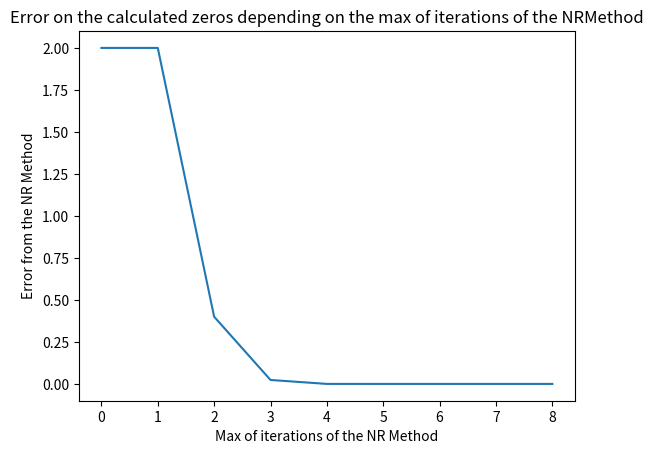

Here is the Python script that generated this plot:
# coding: utf-8
import numpy as np
import math as m
import matplotlib.pyplot as plt
import time as tm

# Newton-Raphson Method
def Newton_Raphson(f, H, U0, N, epsilon):
    """Newton_Raphson takes 5 arguments :
    f: studied function (given as an array)
    H: jacobian matrix of f
    U0: start point
    N: maximum of iterations
    epsilon: precision
    and returns the calculated zeros of f """
    U=U0
    V=np.linalg.lstsq(H(U),-f(U))[0] #function resolving Ax=B
    UplusV=U+V
    i=1
    while(i<N and ((np.linalg.norm(UplusV-U))>epsilon)):
        U=UplusV
        V=np.linalg.lstsq(H(U),-f(U))[0]
        UplusV=U+V
        i+=1
    return UplusV

# Newton Method with Backtracking
def Newton_BT(f,H,U0,N,epsilon):
    """Newton_BT takes 5 arguments :
    f: studied function (given as an array)
    H: jacobian matrix of f
    U0: start point
    N: maximum of iterations
    epsilon: precision
    and returns the zeros of f,
    calculated through the Newton method with backtracking"""
    U=U0
    for i in range(1,N):
#        print(i)
        Va=f(U)
        Na=np.linalg.norm(Va)
        if (Na<epsilon):
#            print("Norme < epsilon")
            return U
        dV=H(U)
        dU=-1*np.linalg.lstsq(dV,Va)[0]
        lambd=1.0
#        print("norme: ",(np.linalg.norm(f(U+lambd*dU))))
#        print("Na: ",Na)
        while (np.linalg.norm(f(U+lambd*dU))>=Na):
            lambd=lambd*(2.0/3)
#            print("LAMBDA: ",lambd)
        U=U+lambd*dU
    return U


#curve representing the error on the zeros depending on the precision
def error_NR(f,H,U0,N,real_zero,eps1,eps2,step):
    y=[]
    if (int(float((eps2-eps1))/float(step))>=(float(eps2-eps1)/float(step))):
        nb_point=int((eps2-eps1)/step)
    else:
        nb_point=int((eps2-eps1)/step)+1
        
    x=np.linspace(eps1,eps2,nb_point)

    Nzero=np.linalg.norm(real_zero)

    while(eps1<=eps2):
        zero=Newton_Raphson(f,H,U0,N,eps1)
        y.append(abs(Nzero-np.linalg.norm(zero)))        
        eps1+=step
    print(np.shape(x)[0])
    print(np.shape(y)[0])
    plt.plot(x,y)
    plt.ylabel("Error from the NR Method")
    plt.xlabel("Precision of the NR Method")
    plt.title("Error on the calculated zeros depending on the precision of the NRMethod")
    plt.show()

def error_NR_depend_on_N(f,H,U0,N1,N2,step,real_zero,eps):
    y=[]
 #   if (int(float((N2-N1))/float(step))>=(float((N2-N1))/float(step))):
    nb_point=int(float((N2-N1))/float(step))+1
#    else:
        #nb_point=int(float((N2-N1))/float(step))+1
        
    x=np.linspace(N1,N2,nb_point)

    Nzero=np.linalg.norm(real_zero)#norme de la racine exacte

    while(N1<=N2):
        zero=Newton_Raphson(f,H,U0,N1,eps)
        print(zero)
        y.append(abs(Nzero-np.linalg.norm(zero)))        
        N1+=step
    print(np.shape(x)[0])
    print(np.shape(y)[0])
    plt.plot(x,y)
    plt.ylabel("Error from the NR Method")
    plt.xlabel("Max of iterations of the NR Method")
    plt.title("Error on the calculated zeros depending on the max of iterations of the NRMethod")
    plt.show()


def main():
#    functionU2D=Newton_Raphson(lambda A: np.array([A[0]*A[0]-2,A[1]*A[1]-3]),lambda A:  np.array([[(2*A[0]), 0], [0, (2*A[1])]]),np.array([1, 1]),100,0.00000001)

    # print("TEST 1, USING f:(x,y)->(x²-2,y²-3)")
    # print("Expected solution :")
    # print("[~1.41421 ~1.73205]")
    # print("")
    # print("Solution we get :")
    # print(functionU2D)

#    functionU1D=Newton_Raphson(lambda A: np.array([(A[0]**2)-2]),lambda A:  np.array([[2*A[0]]]),np.array([1]),100,0.00000001)

    #print("TEST 2, USING f:(x)->(x²-2)")
    #print("Expected solution :")
    #print("[~1.41421]")
    #print("")
    #print("Solution we get :")
    #print(functionU1D)
    
#    functionUBT=Newton_BT(lambda A: np.array([A[0]*A[0]-2,A[1]*A[1]-A[1]-1]),lambda A:  np.array([[(2*A[0]), 0], [0, (2*A[1])-1]]),np.array([2,2]),100,0.000000000001)

    # print("TEST 1 BT, USING f:(x,y)->(x²-2,y²-y-1)")
    # print("Expected solution :")
    # print("[~ ~]")
    # print("")
    # print("Solution we get :")
    # print(functionUBT)
    # 
#    functionUBT2=Newton_BT(lambda A: np.array([(A[0]**4)-2*(A[0]**3)-(A[0]**2)+2*A[0]+0.3]),lambda A:  np.array([[4*(A[0]**3)-6*(A[0]**2)-2*A[0]+2]]),np.array([-0.55]),100,0.001) 

    #print("TEST 2 BT, USING f:(x,y)->X⁴-2X³-X²+2X+0.3")
    #print("Expected solution :")
    #print("[]")
    #print("")
    #print("Solution we get :")
    #print(functionUBT2)
        
#    error_NR(lambda A: np.array([(A[0]**2)-9]),lambda A:  np.array([[2*A[0]]]),np.array([1]),10000,np.array([3]),0.00000001,0.1,0.00001)

#    error_NR(lambda A: np.array([A[0]*A[0]-2,A[1]*A[1]-3]),lambda A:  np.array([[(2*A[0]), 0], [0, (2*A[1])]]),np.array([1, 1]),10000,np.array([m.sqrt(2),m.sqrt(3)]),0.00001,1,0.001)

    error_NR_depend_on_N(lambda A: np.array([(A[0]**2)-9]),lambda A:  np.array([[2*A[0]]]),np.array([1]),0,8,1,np.array([3]),0.000001)

main()

